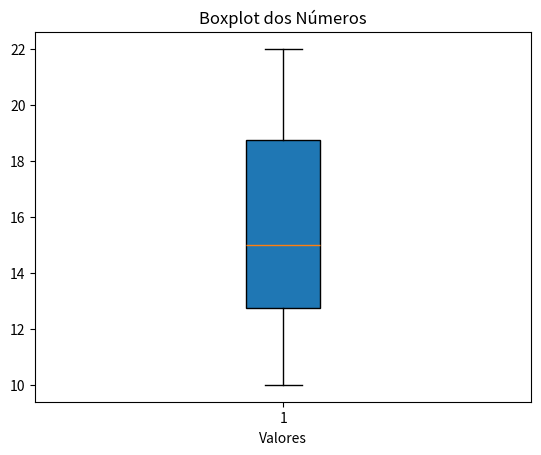

This figure's Python source:
#Exercicio de percentis

import numpy as np  
import matplotlib.pyplot as plt

# Conjunto de números
numeros = [12,15,12,18,20,15,22,19,15,10]

# Calcula o 1º quartil (25%) → separa os 25% menores valores
Q1 = np.percentile(numeros, 25)

# Calcula o 2º quartil (50%) → mediana, separa metade inferior da superior
Q2 = np.percentile(numeros, 50)

# Calcula o 3º quartil (75%) → separa os 75% menores valores
Q3 = np.percentile(numeros, 75)

# Mostra os resultados formatados
print(f"Q1: {Q1}")
print(f"Q2: {Q2}")
print(f"Q3: {Q3}")

plt.boxplot(numeros, vert=True, patch_artist=True)

# Título e rótulos
plt.title("Boxplot dos Números")
plt.xlabel("Valores")

# Mostrar o gráfico
plt.show()
